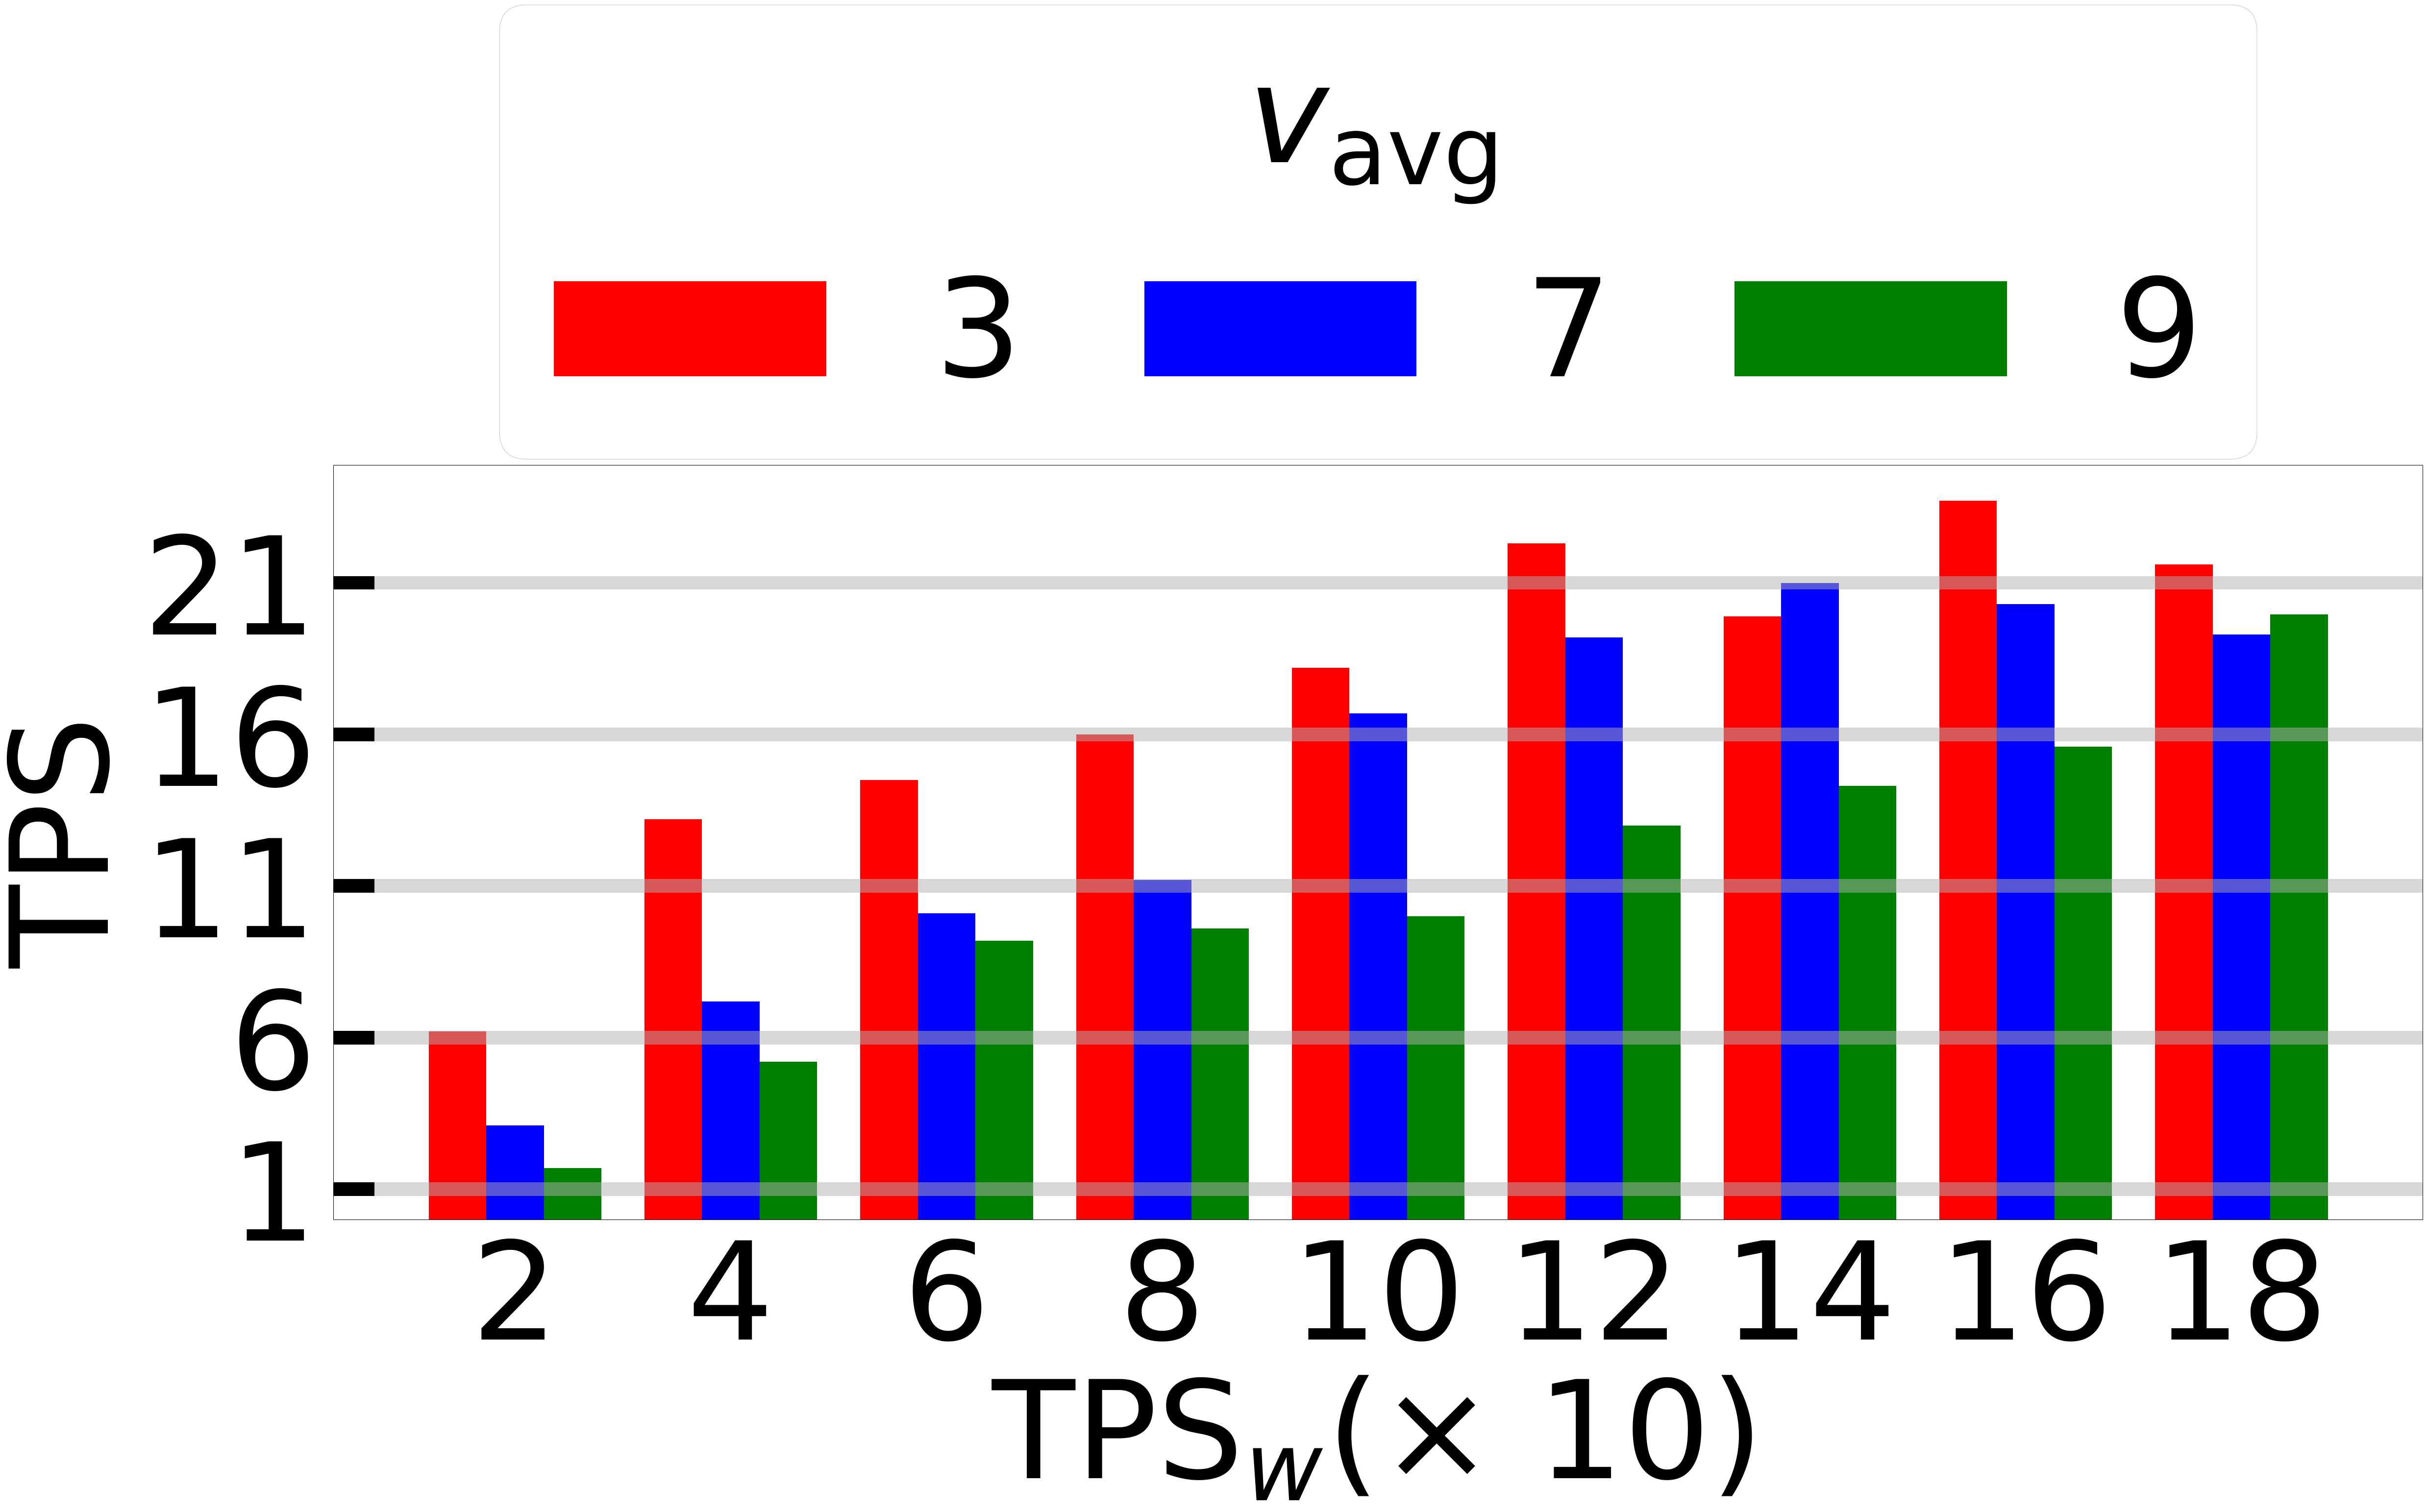

This chart was generated by the following Python code:
from matplotlib import pyplot as plt
import numpy as np
from matplotlib.ticker import FuncFormatter


def changex(xti, position):
	return int(xti/10)

if __name__ == "__main__":



	total_width, n = 0.8, 3
	width = total_width / n

	numb = [20, 40, 60, 80, 100, 120, 140, 160, 180]
	tps3 = [6.2,	13.2,	14.5,	16,	18.2,	22.3,	19.9,	23.7,	21.6]
	tps7 = [3.1,	7.2,	10.1,	11.2,	16.7,	19.2,	21,	20.3,	19.3]
	tps9 = [1.7,	5.2,	9.2,	9.6,	10,	13,	14.3,	15.6,	19.96]

	fig,ax = plt.subplots(1, 1, figsize = (55,20))
	ax.tick_params(direction='in', length=60, width=20,
                grid_alpha=0.5, bottom=False)

	for i in range (len(numb)):
		numb[i] = numb[i] - width*20
	line1 = ax.bar(numb, tps3, label= '3', width=width*20, color='red')
	for i in range (len(numb)):
		numb[i] = numb[i] + width*20
	line2 = ax.bar(numb, tps7, label = '7', width=width*20, color = 'blue')
	for i in range (len(numb)):
		numb[i] = numb[i] + width*20
	line3 = ax.bar(numb, tps9, label = '9', width=width*20, color = 'green')
	# line4 = ax.plot(weixx, wss, label = 'Worst', linestyle='-.', color = 'blue', linewidth = 5)
	# line5 = ax.plot(weixx, uoo, label = 'Average Load', linestyle='-.', color = 'blue', linewidth = 5)

	numb = [20, 40, 60, 80, 100, 120, 140, 160, 180]
	ax.set_xticks(np.asarray(numb))
	ax.set_yticks(np.arange(1, 25, 5))
	plt.gca().xaxis.set_major_formatter(FuncFormatter(changex))


	ax.xaxis.set_tick_params( labelsize=200, pad = 25)
	ax.yaxis.set_tick_params( labelsize=200, pad = 25)

	ax.set_xlabel(r'$\mathrm{TPS}_w (\times$ 10)', fontsize = 200, labelpad = 10)
	ax.set_ylabel('$\mathrm{TPS}$', fontsize = 200, rotation = 90, labelpad = 10)

	ax.grid(axis = 'y', linewidth = 20)

	legend = ax.legend(loc="upper center",  fontsize = 200, bbox_to_anchor=(0.5, 1.7), ncol = 3, columnspacing = 0.9, title = '$v_{\mathrm{avg}}$')
	legend.get_title().set_fontsize('200')
	# plt.title('maximum load with respect to average confirmations', fontsize = 20)

	plt.savefig('bottleneck2.pdf', bbox_inches = 'tight')
